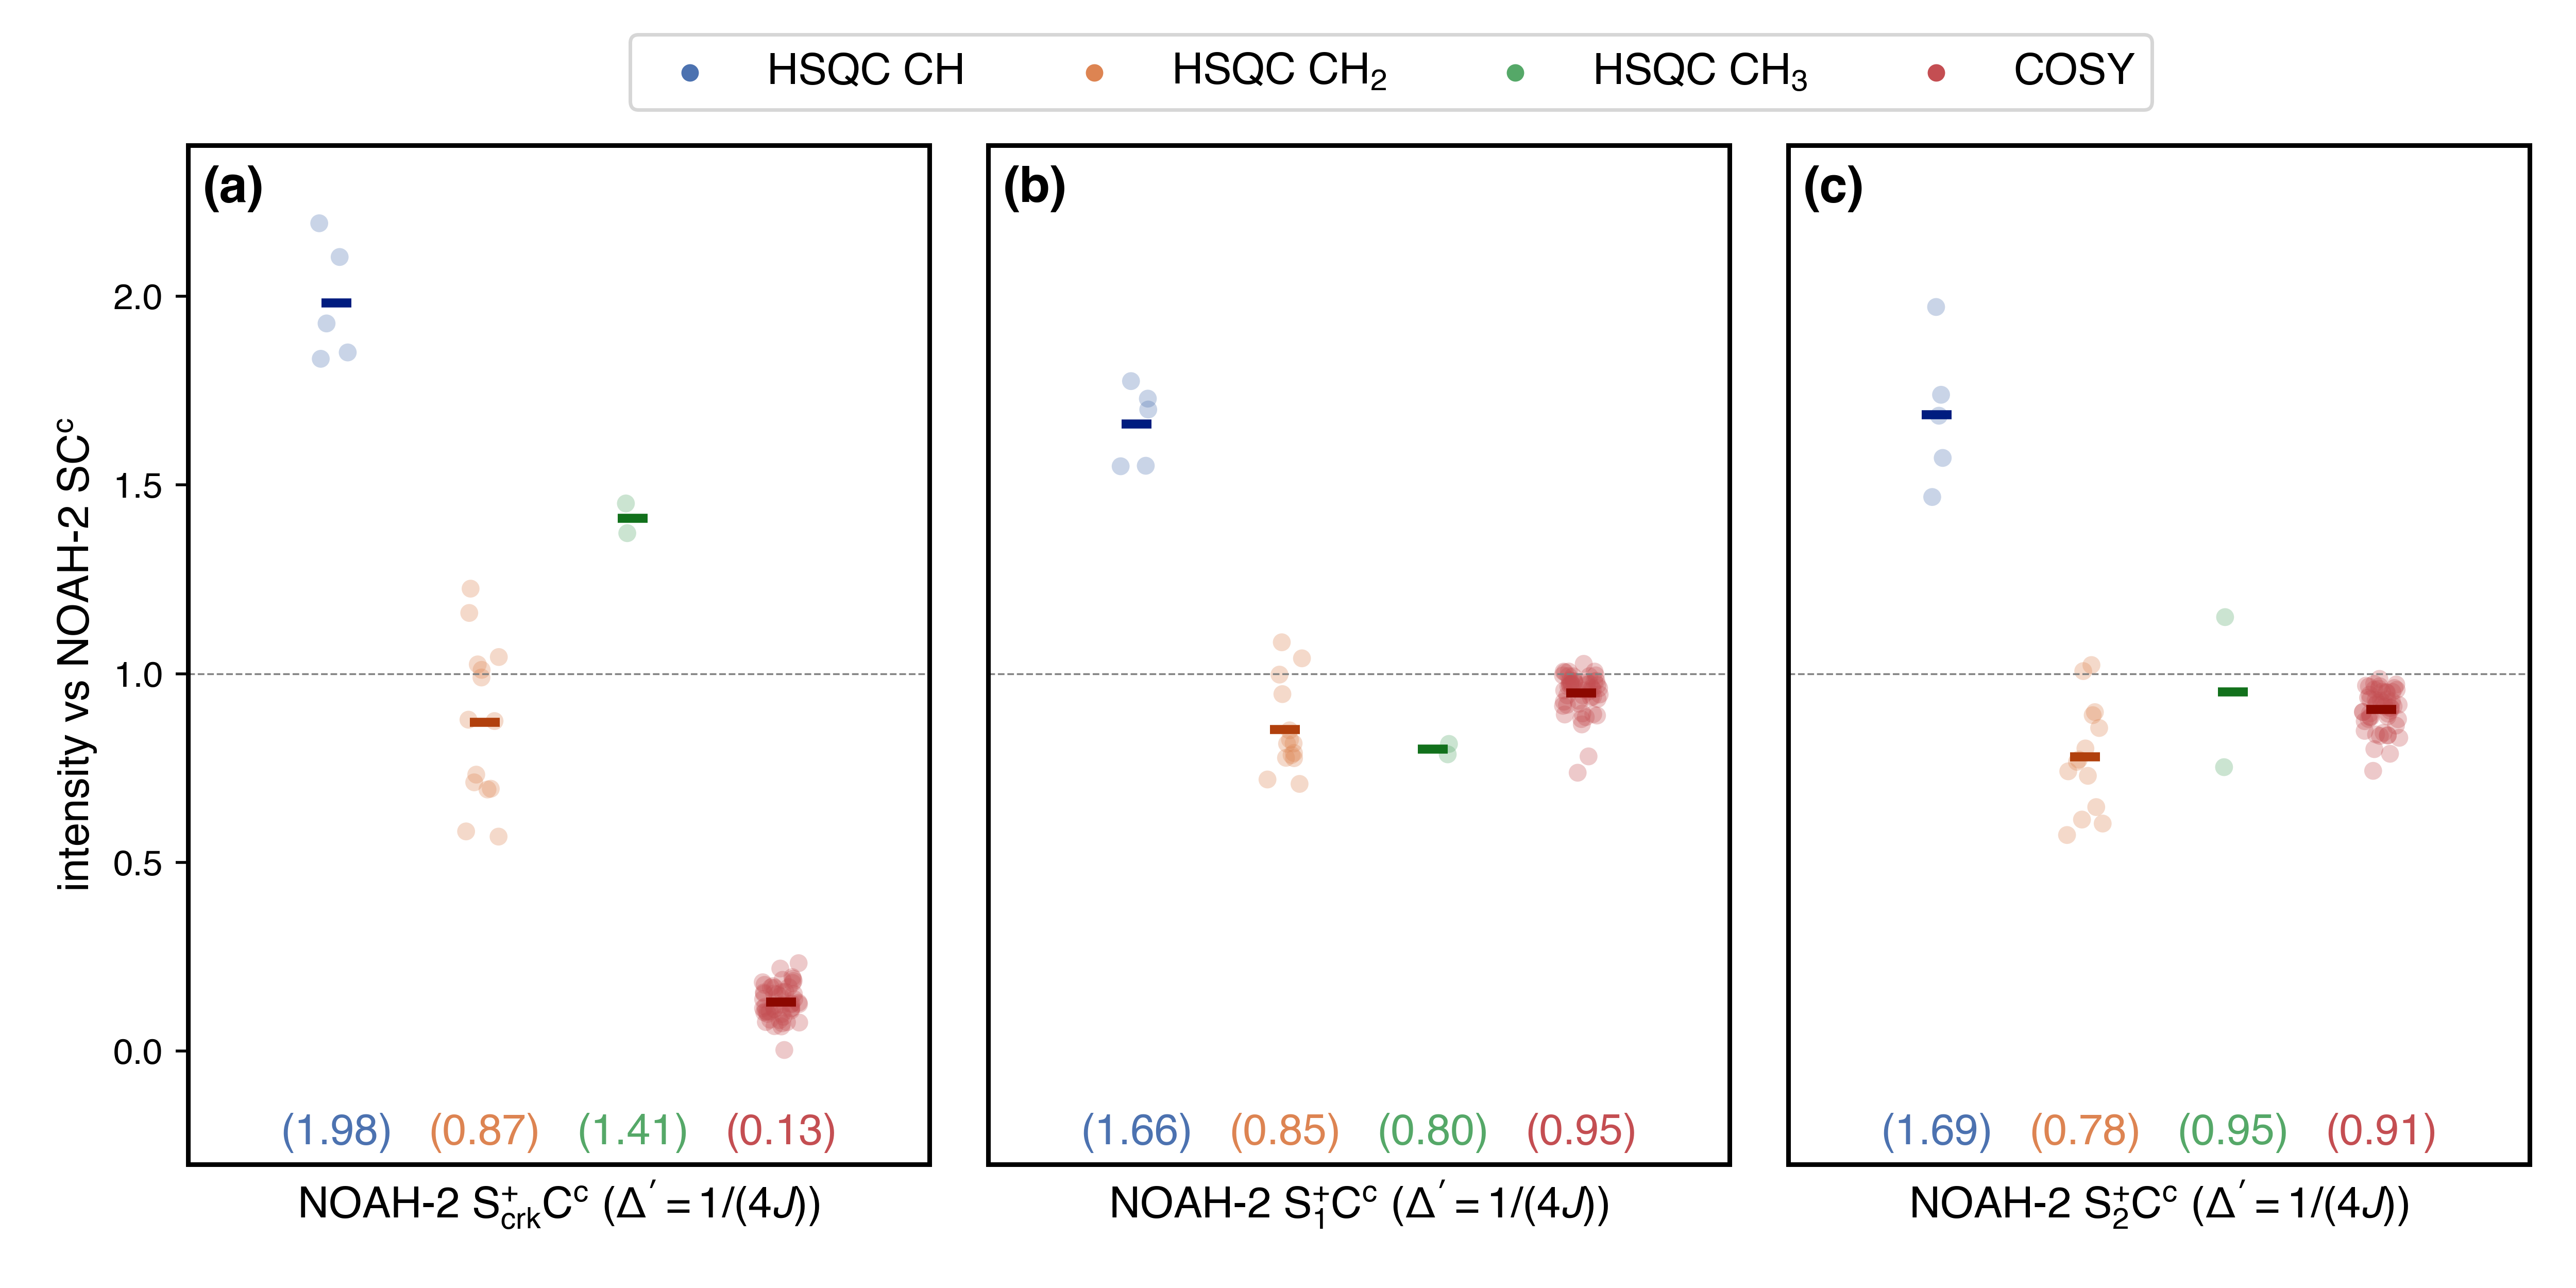

Reproduce this figure in Python.
from pathlib import Path
import matplotlib.pyplot as plt
import penguins as pg
from penguins.private import nmrd
from penguins.private import Andrographolide as Andro
from penguins.private import hsqc_cosy_stripplot
plt.style.use(Path(__file__).parent / "helv.mplstyle")

path = nmrd() / "201115-7a-c13-sehsqc-full"

[sc_s, sc_c,
 crk_s, crk_c,
 spv1_s, spv1_c,
 spv2_s, spv2_c,
 edsc_s, edsc_c,
 edcrk_s, edcrk_c,
 edspv1_s, edspv1_c,
 edspv2_s, edspv2_c] = [pg.read(path, expno) for expno in
                        (11001, 11002, 13001, 13002, 15001, 15002, 17001, 17002,
                         12001, 12002, 14001, 14002, 16001, 16002, 18001, 18002)]

fig, axs = pg.subplots2d(1, 3, figsize=(10, 5))

xlabels = [
    r"NOAH-2 $\rm S^{+}_{crk}C^{c}$ ($\Delta' = 1/(4J)$)",
    r"NOAH-2 $\rm S^{+}_{1}C^{c}$ ($\Delta' = 1/(4J)$)",
    r"NOAH-2 $\rm S^{+}_{2}C^{c}$ ($\Delta' = 1/(4J)$)",
]
ylabels = [r"intensity vs NOAH-2 $\rm SC^{c}$"] * 3
          
datasets = [
    [crk_s, crk_c],
    [spv1_s, spv1_c],
    [spv2_s, spv2_c],
]
editeds = [False] * 3
ref_datasets = [[sc_s, sc_c]] * 3

for ax, xlabel, ylabel, dataset, ref_dataset, edited in zip(axs,
                                                            xlabels, ylabels,
                                                            datasets, ref_datasets,
                                                            editeds):
    hsqc_cosy_stripplot(molecule=Andro,
                        datasets=dataset, ref_datasets=ref_dataset,
                        xlabel=xlabel, ylabel=ylabel,
                        ax=ax, edited=edited, ncol=1, loc="upper right")

pg.label_axes(axs, fontsize=14, fstr="({})", fontweight="bold")

for ax in axs[1:]:
    ax.yaxis.set_visible(False)

for ax in axs:
    ax.legend().set_visible(False)
    ax.set_ylim(-0.3, 2.4)
    pg.style_axes(ax, "plot")

# make general legend
handles, labels = ax.get_legend_handles_labels()
for handle in handles[0:4]:
    handle.set(sizes=[15])
fig.legend(handles[0:4], ["HSQC CH", "HSQC CH$_2$", "HSQC CH$_3$", "COSY"],
           ncol=4, bbox_to_anchor=(0.54, 0.99),
           loc="upper center")
pg.cleanup_figure()

# pg.show()
for filetype in [".png", ".svg"]:
    pg.savefig(str(Path(__file__)).replace(".py", filetype))
